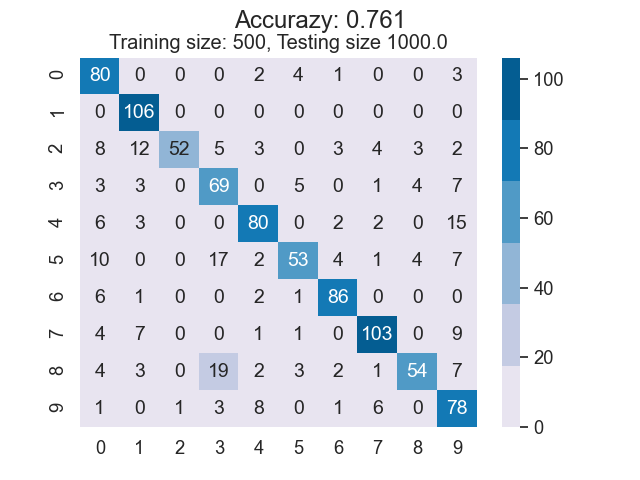

The file beside this chart, header and first rows:
8.000000000000000000e+01, 0.000000000000000000e+00, 0.000000000000000000e+00, 0.000000000000000000e+00, 2.000000000000000000e+00, 4.000000000000000000e+00, 1.000000000000000000e+00, 0.000000000000000000e+00, 0.000000000000000000e+00, 3.000000000000000000e+00
0.000000000000000000e+00, 1.060000000000000000e+02, 0.000000000000000000e+00, 0.000000000000000000e+00, 0.000000000000000000e+00, 0.000000000000000000e+00, 0.000000000000000000e+00, 0.000000000000000000e+00, 0.000000000000000000e+00, 0.000000000000000000e+00
8.000000000000000000e+00, 1.200000000000000000e+01, 5.200000000000000000e+01, 5.000000000000000000e+00, 3.000000000000000000e+00, 0.000000000000000000e+00, 3.000000000000000000e+00, 4.000000000000000000e+00, 3.000000000000000000e+00, 2.000000000000000000e+00
3.000000000000000000e+00, 3.000000000000000000e+00, 0.000000000000000000e+00, 6.900000000000000000e+01, 0.000000000000000000e+00, 5.000000000000000000e+00, 0.000000000000000000e+00, 1.000000000000000000e+00, 4.000000000000000000e+00, 7.000000000000000000e+00
6.000000000000000000e+00, 3.000000000000000000e+00, 0.000000000000000000e+00, 0.000000000000000000e+00, 8.000000000000000000e+01, 0.000000000000000000e+00, 2.000000000000000000e+00, 2.000000000000000000e+00, 0.000000000000000000e+00, 1.500000000000000000e+01
1.000000000000000000e+01, 0.000000000000000000e+00, 0.000000000000000000e+00, 1.700000000000000000e+01, 2.000000000000000000e+00, 5.300000000000000000e+01, 4.000000000000000000e+00, 1.000000000000000000e+00, 4.000000000000000000e+00, 7.000000000000000000e+00
6.000000000000000000e+00, 1.000000000000000000e+00, 0.000000000000000000e+00, 0.000000000000000000e+00, 2.000000000000000000e+00, 1.000000000000000000e+00, 8.600000000000000000e+01, 0.000000000000000000e+00, 0.000000000000000000e+00, 0.000000000000000000e+00
4.000000000000000000e+00, 7.000000000000000000e+00, 0.000000000000000000e+00, 0.000000000000000000e+00, 1.000000000000000000e+00, 1.000000000000000000e+00, 0.000000000000000000e+00, 1.030000000000000000e+02, 0.000000000000000000e+00, 9.000000000000000000e+00
4.000000000000000000e+00, 3.000000000000000000e+00, 0.000000000000000000e+00, 1.900000000000000000e+01, 2.000000000000000000e+00, 3.000000000000000000e+00, 2.000000000000000000e+00, 1.000000000000000000e+00, 5.400000000000000000e+01, 7.000000000000000000e+00
1.000000000000000000e+00, 0.000000000000000000e+00, 1.000000000000000000e+00, 3.000000000000000000e+00, 8.000000000000000000e+00, 0.000000000000000000e+00, 1.000000000000000000e+00, 6.000000000000000000e+00, 0.000000000000000000e+00, 7.800000000000000000e+01
